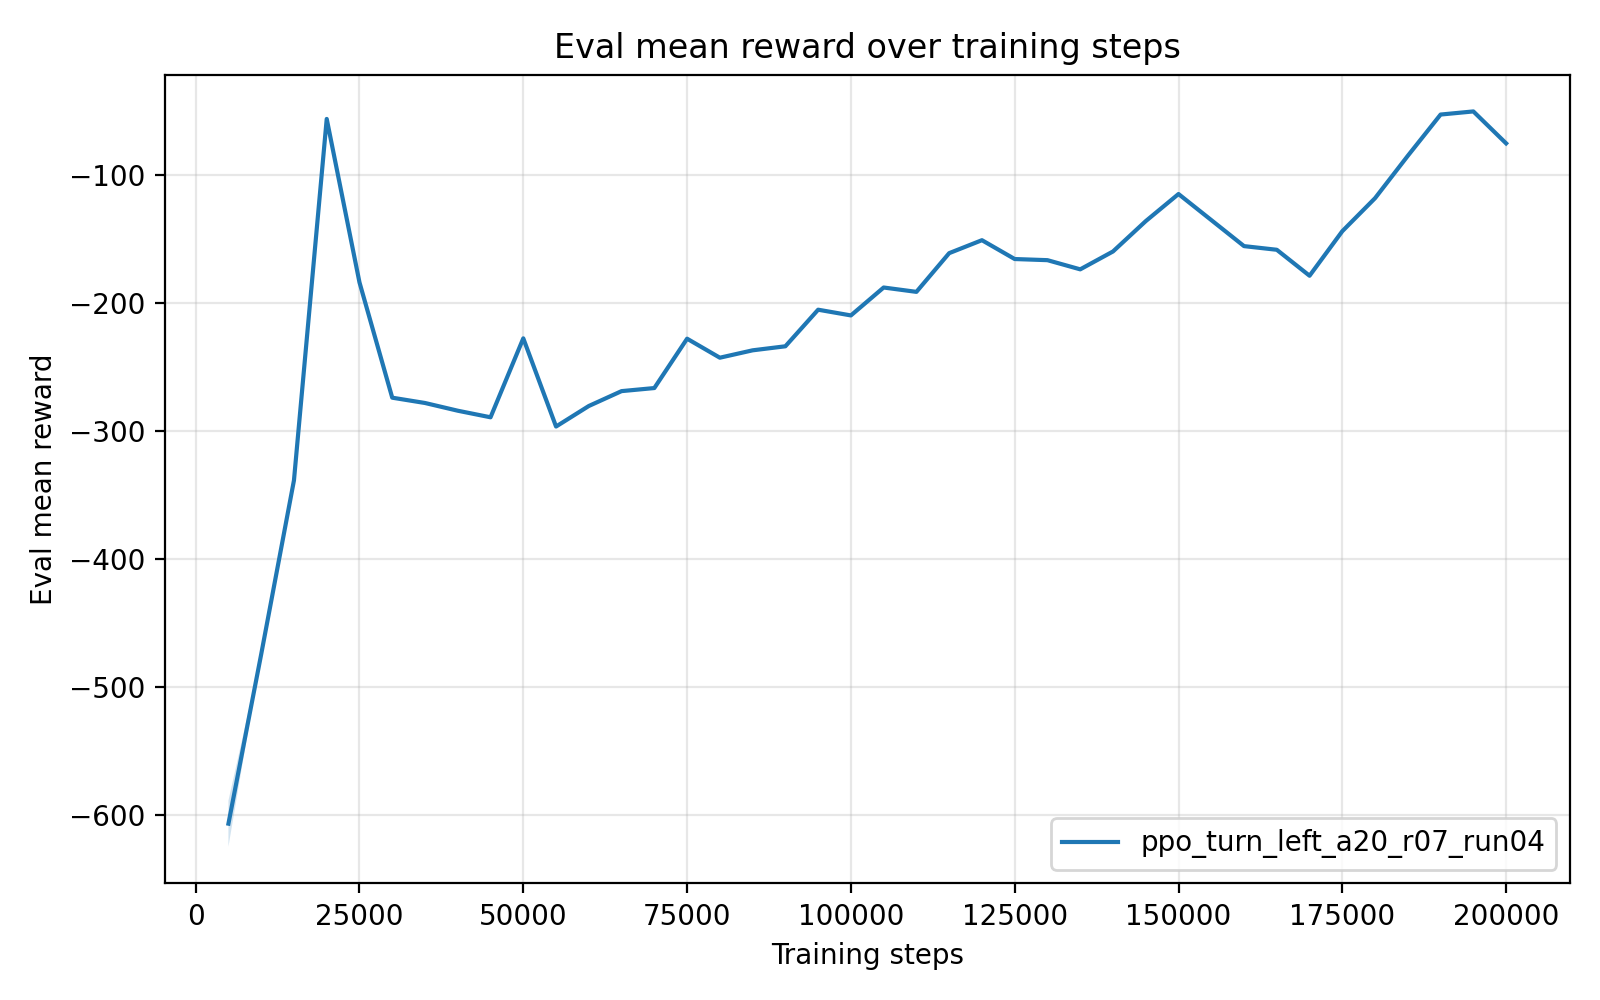

The data file committed next to this chart (first rows):
timesteps, mean_reward, std_reward, min_reward, max_reward
5.000000000000000000e+03, -6.071474382000000105e+02, 1.799920760000000186e+01, -6.161470420000000559e+02, -5.711490230000000565e+02
1.000000000000000000e+04, -4.747342059999999719e+02, 0.000000000000000000e+00, -4.747342059999999719e+02, -4.747342059999999719e+02
1.500000000000000000e+04, -3.388424749999999790e+02, 0.000000000000000000e+00, -3.388424749999999790e+02, -3.388424749999999790e+02
2.000000000000000000e+04, -5.635681399999999996e+01, 0.000000000000000000e+00, -5.635681399999999996e+01, -5.635681399999999996e+01
2.500000000000000000e+04, -1.841032810000000097e+02, 0.000000000000000000e+00, -1.841032810000000097e+02, -1.841032810000000097e+02
3.000000000000000000e+04, -2.742218609999999899e+02, 0.000000000000000000e+00, -2.742218609999999899e+02, -2.742218609999999899e+02
3.500000000000000000e+04, -2.783661579999999844e+02, 0.000000000000000000e+00, -2.783661579999999844e+02, -2.783661579999999844e+02
4.000000000000000000e+04, -2.844026979999999867e+02, 0.000000000000000000e+00, -2.844026979999999867e+02, -2.844026979999999867e+02
4.500000000000000000e+04, -2.895452670000000239e+02, 0.000000000000000000e+00, -2.895452670000000239e+02, -2.895452670000000239e+02
5.000000000000000000e+04, -2.278442420000000368e+02, 2.842170943040400743e-14, -2.278442420000000084e+02, -2.278442420000000084e+02
5.500000000000000000e+04, -2.967606240000000071e+02, 0.000000000000000000e+00, -2.967606240000000071e+02, -2.967606240000000071e+02
6.000000000000000000e+04, -2.807169559999999819e+02, 0.000000000000000000e+00, -2.807169559999999819e+02, -2.807169559999999819e+02
6.500000000000000000e+04, -2.690870719999999778e+02, 0.000000000000000000e+00, -2.690870719999999778e+02, -2.690870719999999778e+02
7.000000000000000000e+04, -2.666856230000000210e+02, 0.000000000000000000e+00, -2.666856230000000210e+02, -2.666856230000000210e+02
7.500000000000000000e+04, -2.281167269999999974e+02, 0.000000000000000000e+00, -2.281167269999999974e+02, -2.281167269999999974e+02
8.000000000000000000e+04, -2.429717669999999998e+02, 0.000000000000000000e+00, -2.429717669999999998e+02, -2.429717669999999998e+02
8.500000000000000000e+04, -2.372008609999999749e+02, 2.842170943040400743e-14, -2.372008610000000033e+02, -2.372008610000000033e+02
9.000000000000000000e+04, -2.340468429999999955e+02, 0.000000000000000000e+00, -2.340468429999999955e+02, -2.340468429999999955e+02
9.500000000000000000e+04, -2.054525470000000098e+02, 0.000000000000000000e+00, -2.054525470000000098e+02, -2.054525470000000098e+02
1.000000000000000000e+05, -2.099260780000000182e+02, 2.842170943040400743e-14, -2.099260779999999897e+02, -2.099260779999999897e+02
1.050000000000000000e+05, -1.881088070000000130e+02, 0.000000000000000000e+00, -1.881088070000000130e+02, -1.881088070000000130e+02
1.100000000000000000e+05, -1.915101950000000102e+02, 0.000000000000000000e+00, -1.915101950000000102e+02, -1.915101950000000102e+02
1.150000000000000000e+05, -1.612527000000000044e+02, 0.000000000000000000e+00, -1.612527000000000044e+02, -1.612527000000000044e+02
1.200000000000000000e+05, -1.511203790000000140e+02, 0.000000000000000000e+00, -1.511203790000000140e+02, -1.511203790000000140e+02
1.250000000000000000e+05, -1.658532920000000104e+02, 0.000000000000000000e+00, -1.658532920000000104e+02, -1.658532920000000104e+02
1.300000000000000000e+05, -1.667379789999999957e+02, 0.000000000000000000e+00, -1.667379789999999957e+02, -1.667379789999999957e+02
1.350000000000000000e+05, -1.739096720000000005e+02, 0.000000000000000000e+00, -1.739096720000000005e+02, -1.739096720000000005e+02
1.400000000000000000e+05, -1.599412039999999990e+02, 0.000000000000000000e+00, -1.599412039999999990e+02, -1.599412039999999990e+02
1.450000000000000000e+05, -1.362203839999999957e+02, 0.000000000000000000e+00, -1.362203839999999957e+02, -1.362203839999999957e+02
1.500000000000000000e+05, -1.150386060000000015e+02, 0.000000000000000000e+00, -1.150386060000000015e+02, -1.150386060000000015e+02
1.550000000000000000e+05, -1.353898140000000012e+02, 0.000000000000000000e+00, -1.353898140000000012e+02, -1.353898140000000012e+02
1.600000000000000000e+05, -1.557578420000000108e+02, 0.000000000000000000e+00, -1.557578420000000108e+02, -1.557578420000000108e+02
1.650000000000000000e+05, -1.586142820000000029e+02, 0.000000000000000000e+00, -1.586142820000000029e+02, -1.586142820000000029e+02
1.700000000000000000e+05, -1.789076410000000124e+02, 0.000000000000000000e+00, -1.789076410000000124e+02, -1.789076410000000124e+02
1.750000000000000000e+05, -1.440909760000000119e+02, 0.000000000000000000e+00, -1.440909760000000119e+02, -1.440909760000000119e+02
1.800000000000000000e+05, -1.182722480000000189e+02, 1.421085471520200372e-14, -1.182722480000000047e+02, -1.182722480000000047e+02
1.850000000000000000e+05, -8.514426199999999767e+01, 0.000000000000000000e+00, -8.514426199999999767e+01, -8.514426199999999767e+01
1.900000000000000000e+05, -5.292506499999999647e+01, 0.000000000000000000e+00, -5.292506499999999647e+01, -5.292506499999999647e+01
1.950000000000000000e+05, -5.048564199999999857e+01, 0.000000000000000000e+00, -5.048564199999999857e+01, -5.048564199999999857e+01
2.000000000000000000e+05, -7.544623199999999485e+01, 0.000000000000000000e+00, -7.544623199999999485e+01, -7.544623199999999485e+01
